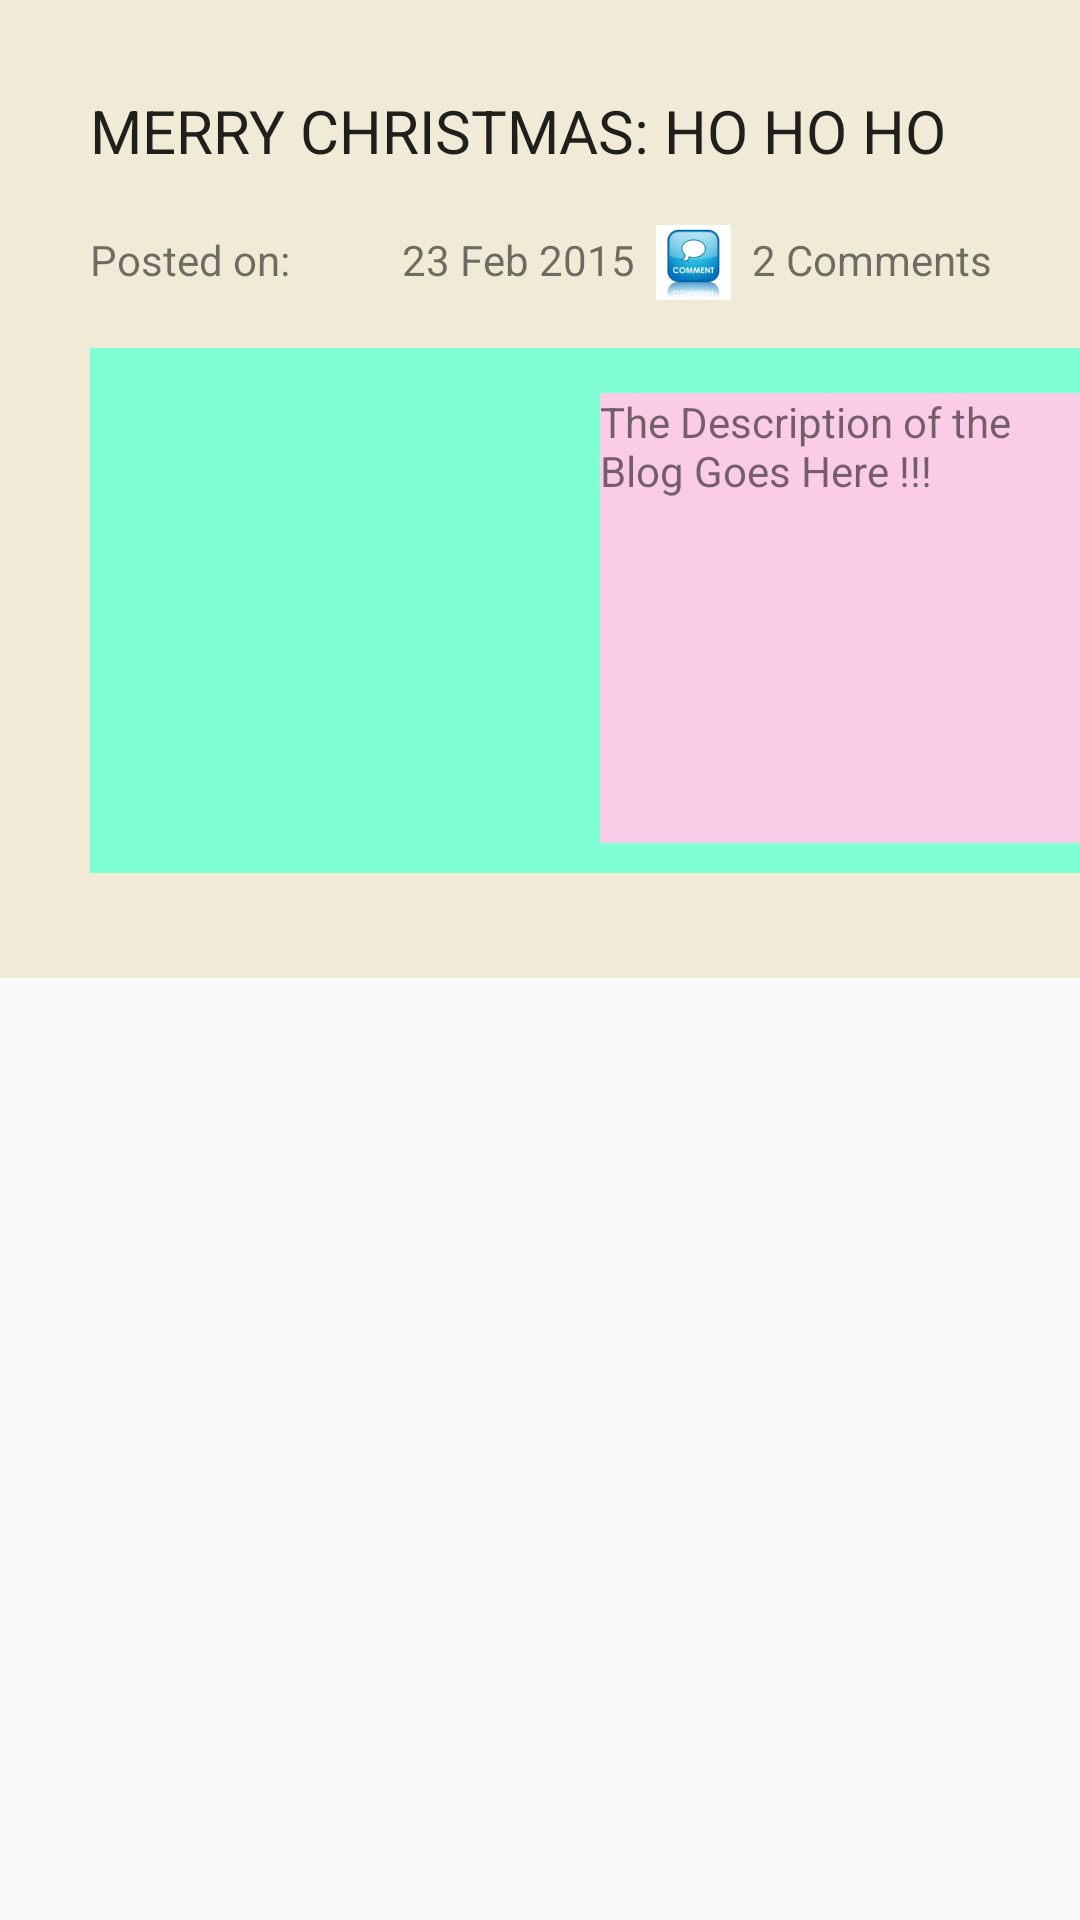

Write the Android layout XML for this screen, with the resource values it uses.
<!-- AndroidManifest.xml: application theme AppTheme -->
<!-- res/layout/blog_fragment_layout.xml -->
<?xml version="1.0" encoding="utf-8"?>
<ScrollView
    xmlns:android="http://schemas.android.com/apk/res/android"
    android:layout_width="fill_parent"
    android:layout_height="fill_parent">

<RelativeLayout xmlns:android="http://schemas.android.com/apk/res/android"
    android:layout_width="match_parent" android:layout_height="match_parent"
    android:orientation="horizontal"
    android:background="#F0EAD6">
    <TextView
        android:layout_width="wrap_content"
        android:layout_height="wrap_content"
        android:textAppearance="?android:attr/textAppearanceLarge"
        android:textSize="20dp"
        android:text="Merry Christmas: HO HO HO"
        android:textAllCaps="true"
        android:id="@+id/blog_title"
        android:layout_alignParentTop="true"
        android:layout_alignParentLeft="true"
        android:layout_alignParentStart="true"
        android:layout_marginLeft="30dp"
        android:layout_marginStart="30dp"
        android:layout_marginTop="30dp" />

    <TextView
        android:layout_width="wrap_content"
        android:layout_height="wrap_content"
        android:text="Posted on: "
        android:id="@+id/posted_on"
        android:layout_below="@+id/blog_title"
        android:layout_alignLeft="@+id/blog_title"
        android:layout_alignStart="@+id/blog_title"
        android:layout_marginTop="20dp" />

    <TextView
        android:layout_width="wrap_content"
        android:layout_height="wrap_content"
        android:text="23 Feb 2015"
        android:id="@+id/posted_on_update"
        android:layout_below="@+id/blog_title"
        android:layout_toRightOf="@+id/posted_on"
        android:layout_toEndOf="@+id/posted_on"
        android:layout_marginTop="20dp"
        android:layout_marginLeft="5dp"
        android:layout_marginStart="34dp" />

    <ImageView
        android:layout_width="wrap_content"
        android:layout_height="wrap_content"
        android:id="@+id/comments_button"
        android:layout_below="@+id/blog_title"
        android:layout_toRightOf="@+id/posted_on_update"
        android:layout_toEndOf="@+id/posted_on_update"
        android:layout_marginTop="18dp"
        android:layout_marginLeft="7dp"
        android:src="@drawable/ic_comment"/>

    <TextView
        android:layout_width="wrap_content"
        android:layout_height="wrap_content"
        android:text="2 Comments"
        android:id="@+id/comments_count"
        android:layout_below="@+id/blog_title"
        android:layout_toRightOf="@+id/comments_button"
        android:layout_toEndOf="@+id/comments_button"
        android:layout_marginTop="20dp"
        android:layout_marginLeft="7dp"/>

    <ImageView
        android:layout_width="wrap_content"
        android:layout_height="wrap_content"
        android:id="@+id/twitter_tweet"
        android:layout_toRightOf="@+id/comments_count"
        android:layout_marginTop="72dp"
        android:layout_marginLeft="150dp"
        android:src="@drawable/ic_tweet"
        />


    <com.facebook.widget.LikeView
        android:id="@+id/like_view"
        android:layout_width="wrap_content"
        android:layout_height="30dp"
        android:layout_toRightOf="@+id/twitter_tweet"
        android:layout_marginTop="72dp"
        android:layout_marginLeft="25dp" />


     <RelativeLayout
        android:layout_width="525dp"
        android:layout_height="175dp"
        android:id="@+id/content_position"
        android:layout_below="@+id/posted_on"
        android:layout_alignLeft="@+id/posted_on"
        android:layout_alignStart="@+id/posted_on"
        android:background="#7FFFD4"
        android:layout_marginTop="20dp">

        <ImageView
            android:layout_width="150dp"
            android:layout_height="150dp"
            android:id="@+id/food_picture"
            android:layout_marginTop="15dp"
            android:layout_marginLeft="10dp"
            />

        <TextView
            android:layout_width="345dp"
            android:layout_height="150dp"
            android:text="The Description of the Blog Goes Here !!!"
            android:id="@+id/blog_brief_summary"
            android:layout_toRightOf="@+id/food_picture"
            android:layout_marginTop="15dp"
            android:layout_marginLeft="10dp"
            android:background="#FBCCE7"/>

    </RelativeLayout>

    <ImageView
        android:layout_width="135dp"
        android:layout_height="30dp"
        android:id="@+id/read_more"
        android:layout_below="@+id/content_position"
        android:layout_marginTop="5dp"
        android:layout_marginLeft="455dp"
        />

</RelativeLayout>
    </ScrollView>
<!-- resources referenced by this layout -->
<resources>
  <!-- drawable ic_comment: png bitmap (drawable-hdpi, 2356 bytes) -->
  <!-- drawable ic_tweet: png bitmap (drawable-hdpi, 1286 bytes) -->
  <style name="AppTheme" parent="Theme.AppCompat.Light.NoActionBar">
          
      </style>
</resources>
